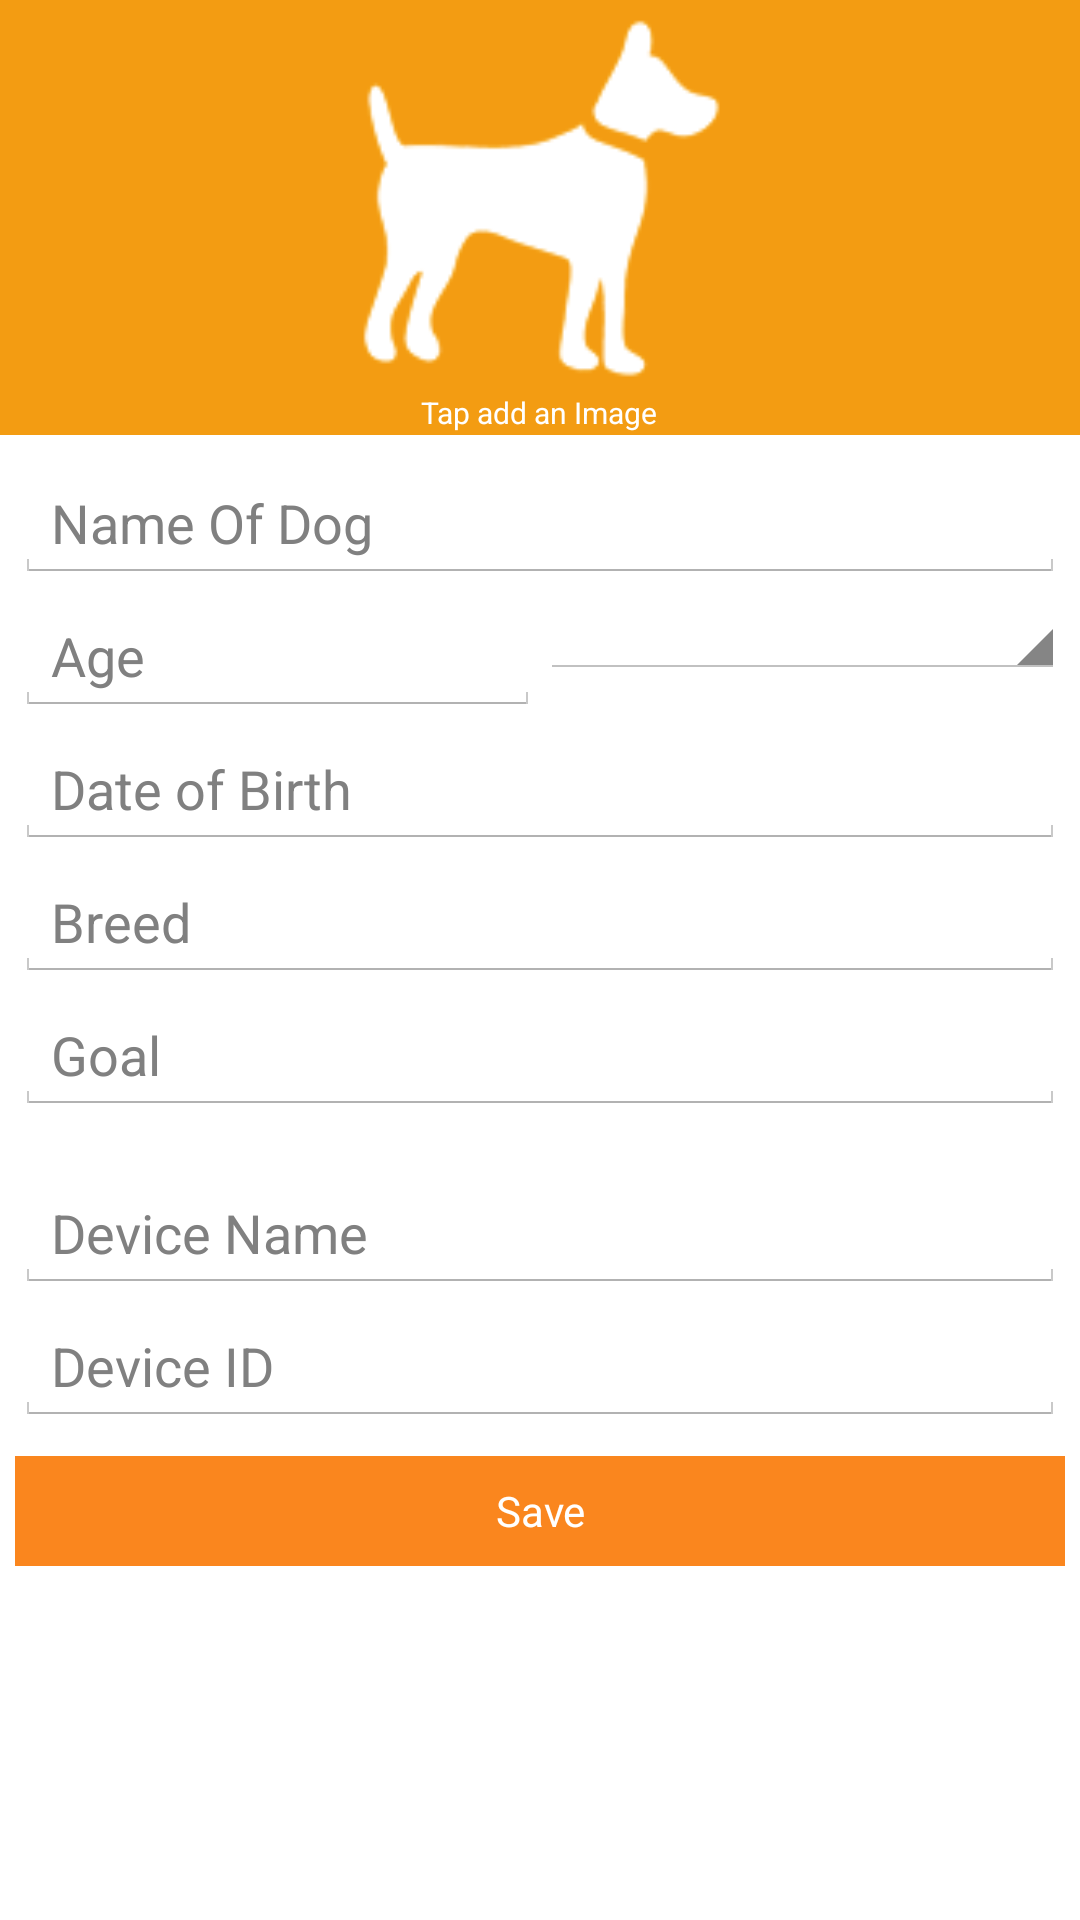

Write the Android layout XML for this screen, with the resource values it uses.
<!-- AndroidManifest.xml: application theme android:Theme.Holo.Light.NoActionBar.Fullscreen -->
<!-- res/layout/add_new_dog.xml -->
<?xml version="1.0" encoding="utf-8"?>
<LinearLayout xmlns:android="http://schemas.android.com/apk/res/android"
    android:layout_width="match_parent"
    android:layout_height="match_parent"
    android:orientation="vertical">

    <ScrollView
        android:layout_width="fill_parent"
        android:layout_height="fill_parent"
        android:layout_marginBottom="0dp"
        android:orientation="vertical">


        <LinearLayout
            android:layout_width="match_parent"
            android:layout_height="match_parent"
            android:layout_marginBottom="0dp"
            android:orientation="vertical">

            <LinearLayout
                android:layout_width="match_parent"
                android:layout_height="145dp"
                android:background="@color/primary"
                android:gravity="center"
                android:orientation="vertical">

                <ImageView
                    android:id="@+id/add_new_dog_activity_dog_imageView"
                    android:layout_width="130dp"
                    android:layout_height="130dp"
                    android:gravity="center"
                    android:src="@drawable/add_dog_image" />

                <TextView
                    android:id="@+id/textView10"
                    android:layout_width="wrap_content"
                    android:layout_height="wrap_content"
                    android:text="Tap add an Image"
                    android:textAppearance="?android:attr/textAppearanceSmall"
                    android:textColor="#FFFFFF"
                    android:textSize="10sp" />

            </LinearLayout>

            <LinearLayout
                android:layout_width="match_parent"
                android:layout_height="377dp"
                android:orientation="vertical"
                android:paddingLeft="5dp"
                android:paddingRight="5dp"
                android:paddingTop="5dp">

                <EditText
                    android:id="@+id/add_new_dog_activity_dog_name"
                    android:layout_width="match_parent"
                    android:layout_height="wrap_content"
                    android:layout_marginTop="5dp"
                    android:hint="Name Of Dog"
                    android:lines="1"
                    android:maxLines="1"
                    android:minLines="1" />

                <LinearLayout
                    android:layout_width="match_parent"
                    android:layout_height="wrap_content"
                    android:orientation="horizontal">

                    <EditText
                        android:id="@+id/add_new_dog_activity_age"
                        android:layout_width="0dp"
                        android:layout_height="wrap_content"
                        android:layout_marginTop="5dp"
                        android:layout_weight="1"
                        android:hint="Age"
                        android:inputType="number" />

                    <Spinner
                        android:layout_width="0dp"
                        android:layout_height="wrap_content"
                        android:id="@+id/add_new_dog_activity_sppinder_gender"
                        android:layout_weight="1" />


                </LinearLayout>


                <EditText
                    android:id="@+id/add_new_dog_activity_date_of_birth"
                    android:layout_width="match_parent"
                    android:layout_height="wrap_content"
                    android:layout_marginTop="5dp"
                    android:hint="Date of Birth"
                    android:inputType="datetime" />

                <EditText
                    android:id="@+id/add_new_dog_activity_breed"
                    android:layout_width="match_parent"
                    android:layout_height="wrap_content"
                    android:layout_marginTop="5dp"
                    android:hint="Breed" />

                <EditText
                    android:id="@+id/add_new_dog_activity_goal"
                    android:layout_width="match_parent"
                    android:layout_height="wrap_content"
                    android:layout_marginTop="5dp"
                    android:hint="Goal" />

                <EditText
                    android:id="@+id/add_new_dog_activity_device_name"
                    android:layout_width="match_parent"
                    android:layout_height="wrap_content"
                    android:layout_marginTop="20dp"
                    android:hint="Device Name" />

                <EditText
                    android:id="@+id/add_new_dog_activity_device_id"
                    android:layout_width="match_parent"
                    android:layout_height="wrap_content"
                    android:layout_marginTop="5dp"
                    android:hint="Device ID" />


                <Button
                    android:id="@+id/add_new_dog_activity_save_button"
                    style="?android:attr/buttonStyleSmall"
                    android:layout_width="match_parent"
                    android:layout_height="wrap_content"
                    android:layout_marginTop="10dp"
                    android:background="@color/btnThemeClr"
                    android:text="Save"
                    android:textColor="#ffffff" />
            </LinearLayout>

        </LinearLayout>
    </ScrollView>

</LinearLayout>
<!-- resources referenced by this layout -->
<resources>
  <color name="btnThemeClr">#fa861e</color>
  <color name="primary">#f39c12</color>
  <!-- drawable add_dog_image: png bitmap (drawable-hdpi, 26018 bytes) -->
</resources>
